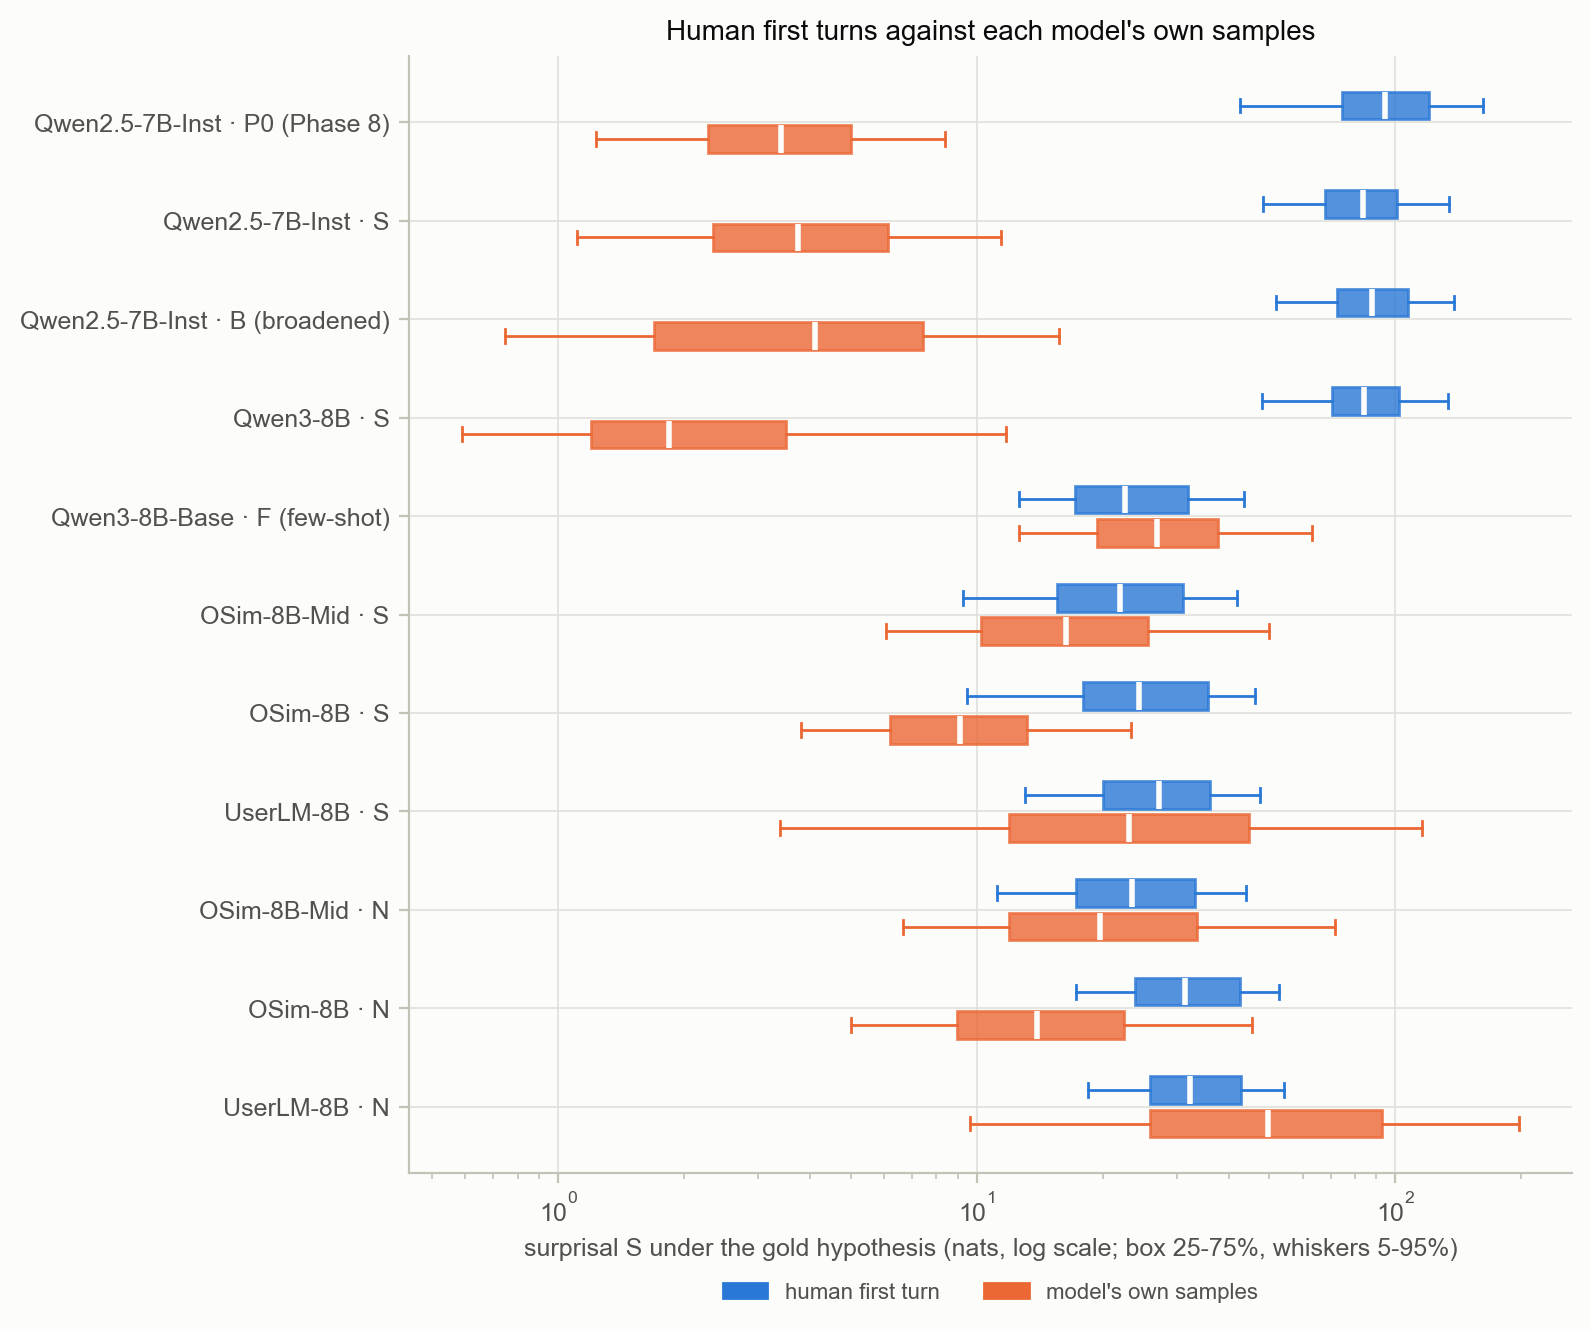

Values plotted in this chart, from the file beside it:
run, who, q05, q25, q50, q75, q95
qwen25_inst|P0, human, 42.49, 74.47, 94.65, 120.3, 161.8
qwen25_inst|P0, samples, 1.229, 2.274, 3.396, 5.004, 8.375
qwen25_inst|S, human, 48.19, 68, 83.53, 100.9, 134.1
qwen25_inst|S, samples, 1.106, 2.337, 3.744, 6.125, 11.44
qwen25_broad|B, human, 51.77, 72.45, 88.16, 107.4, 138
qwen25_broad|B, samples, 0.7457, 1.694, 4.106, 7.448, 15.69
qwen3_inst|S, human, 48.12, 70.47, 84, 101.9, 133.4
qwen3_inst|S, samples, 0.5888, 1.199, 1.837, 3.507, 11.72
qwen3_base|F, human, 12.6, 17.14, 22.64, 31.95, 43.59
qwen3_base|F, samples, 12.62, 19.35, 26.94, 37.73, 63.36
osim_mid|S, human, 9.257, 15.57, 21.94, 31.04, 41.83
osim_mid|S, samples, 6.056, 10.22, 16.34, 25.71, 49.76
osim_final|S, human, 9.451, 17.92, 24.39, 35.59, 46.32
osim_final|S, samples, 3.8, 6.191, 9.108, 13.21, 23.4
userlm|S, human, 13.04, 20.02, 27.19, 36.07, 47.44
userlm|S, samples, 3.381, 11.91, 23.09, 44.67, 115.5
osim_mid|N, human, 11.2, 17.22, 23.51, 33.14, 43.86
osim_mid|N, samples, 6.667, 11.9, 19.64, 33.56, 71.93
osim_final|N, human, 17.25, 23.87, 31.48, 42.51, 52.74
osim_final|N, samples, 5.017, 8.969, 13.92, 22.46, 45.51
userlm|N, human, 18.4, 25.94, 32.24, 42.67, 54.31
userlm|N, samples, 9.613, 25.98, 49.66, 92.78, 197.2
